Run: headless pygame with SDL's dummy video driver; simulated clock (each Clock.tick advances the game by its frame time, no real sleeping); random seed 0; keys injected as events and as key.get_pressed() state; no mouse input.
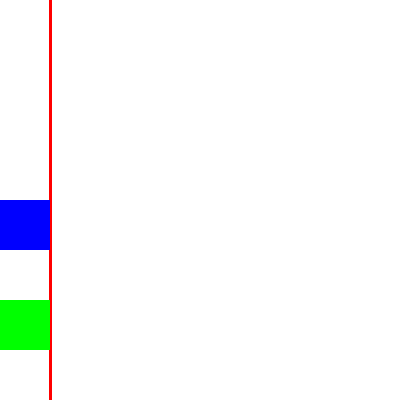
Frame 1 of 4 · flips 1–60 · no input
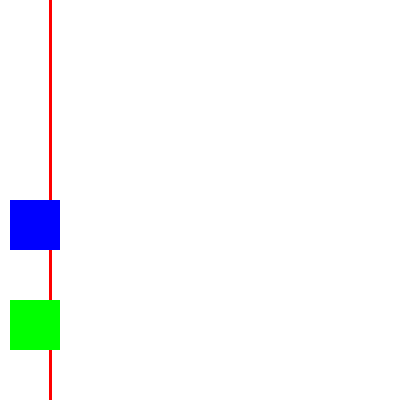
Frame 2 of 4 · flips 61–180 · tapped SPACE, RETURN · held RIGHT (→), D
Frame 3 of 4 · flips 181–300 · held DOWN (↓), S · screen unchanged from frame 2, image omitted
Frame 4 of 4 · flips 301–420 · held LEFT (←), A, UP (↑), W · screen unchanged from frame 3, image omitted

The pygame program that drew these frames:

#This code WILL NOT run in repl.it!  You must 

#load it on a computer with pygame!

#get the required libraries

import pygame, sys

from pygame.locals import *



#start up pygame

pygame.init()



#two free colours!  Feel free to add more!

#a great colour scheme creator is coolors.co

BLACK = (0, 0, 0)

WHITE = (255, 255, 255)

GREEN = (0, 255, 0)
BLUE = (0, 0, 255)
RED = (255, 0, 0)
L_RED = (255, 100, 100)
#import the clock and get the window set up

clock = pygame.time.Clock()

screen = pygame.display.set_mode((400, 400))

pygame.display.set_caption("Amazing Racer") #sets the title for the window



#controls when we will be done

done = False

p1x = 0
p1y = 200
p2x = 0
p2y = 300
#main drawing loop

while not done:

    #you can fill the screen with anything!

    screen.fill(WHITE)
    #starting line
    pygame.draw.line(screen, RED, (50, 0), (50, 400), 3)
    pygame.draw.rect(screen, BLUE, (p1x, 200, 50, 50), 0)
    pygame.draw.rect(screen, GREEN, (p2x, 300, 50, 50), 0)
    for event in pygame.event.get():  # User did something

        if event.type == pygame.QUIT:  # If user clicked close

            done = True  # Flag that we are done so we exit this loop

        if event.type == pygame.KEYDOWN:
          if(event.key == pygame.K_SPACE):
            print("you pressed space!")
          if event.key == pygame.K_RIGHT:
            p1x = p1x + 10
          if event.key == pygame.K_d:
            p2x = p2x + 10
          #do stuff here!
    pygame.display.flip()

    clock.tick(10)

pygame.quit()
